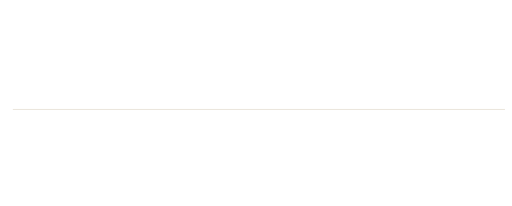
t = 0.00 s
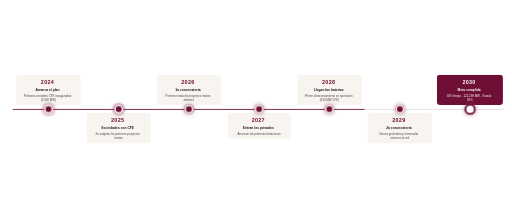
t = 2.59 s
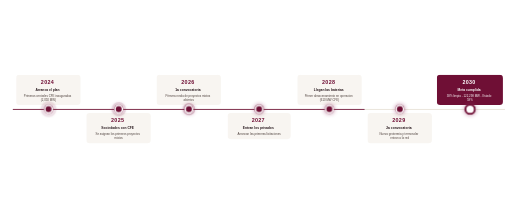
t = 2.78 s
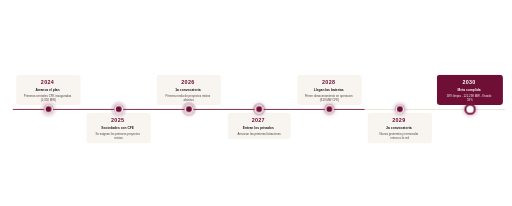
t = 2.98 s
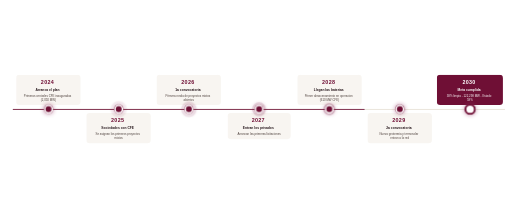
t = 3.17 s
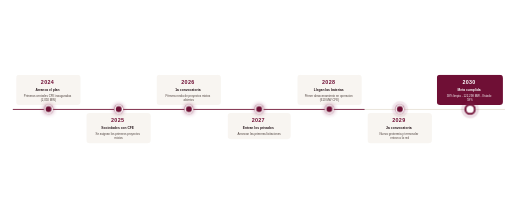
t = 3.99 s

The animated SVG that drew these frames (rendered in a browser with its animation timeline set to each time). Animation: 4 CSS @keyframes rules; one cycle of 4.79 s, repeats indefinitely.

<svg xmlns="http://www.w3.org/2000/svg" viewBox="0 0 1231 496" role="img" aria-labelledby="title desc">
  <title id="title">Linea de tiempo animada 2024 a 2030</title>
  <desc id="desc">Linea de tiempo de metas de energia limpia con hitos de 2024 a 2030.</desc>
  <defs>
    <style>
      :root {
        --wine: #6f0f35;
        --wine-dark: #5f0a2b;
        --cream: #f8f5f1;
        --sand: #ded3c6;
        --ink: #24151a;
      }

      .bg {
        fill: #fff;
      }

      .base-line {
        stroke: var(--sand);
        stroke-width: 1.5;
        stroke-linecap: round;
      }

      .draw-line {
        stroke: var(--wine);
        stroke-width: 2;
        stroke-linecap: round;
        stroke-dasharray: 845;
        stroke-dashoffset: 845;
        animation: drawLine 1.8s ease-out .25s forwards;
      }

      .card {
        opacity: 0;
        animation: cardIn .62s cubic-bezier(.2, .8, .2, 1) forwards;
      }

      .card rect {
        fill: var(--cream);
      }

      .card.highlight rect {
        fill: var(--wine);
      }

      .node {
        opacity: 0;
        transform-box: fill-box;
        transform-origin: center;
        animation: nodeIn .48s cubic-bezier(.2, .9, .2, 1) forwards;
      }

      .node circle:first-child {
        fill: var(--wine);
        filter: url(#glow);
      }

      .node circle:last-child {
        fill: var(--wine);
        stroke: #fff;
        stroke-width: 3.5;
      }

      .node.final circle:last-child {
        fill: #fff;
        stroke: var(--wine);
        stroke-width: 4;
      }

      .pulse {
        fill: none;
        stroke: var(--wine);
        stroke-width: 2;
        opacity: 0;
        transform-box: fill-box;
        transform-origin: center;
        animation: pulse 2.2s ease-out infinite;
      }

      .year {
        fill: var(--wine);
        font: 800 13px/1 Montserrat, Avenir, Arial, sans-serif;
        letter-spacing: .8px;
      }

      .label {
        fill: var(--ink);
        font: 700 8px/1 Montserrat, Avenir, Arial, sans-serif;
      }

      .copy {
        fill: #4b3f3b;
        font: 500 7px/1.15 Montserrat, Avenir, Arial, sans-serif;
      }

      .highlight .year,
      .highlight .label,
      .highlight .copy {
        fill: #fff;
      }

      .d1 { animation-delay: .60s; }
      .d2 { animation-delay: .82s; }
      .d3 { animation-delay: 1.04s; }
      .d4 { animation-delay: 1.26s; }
      .d5 { animation-delay: 1.48s; }
      .d6 { animation-delay: 1.70s; }
      .d7 { animation-delay: 1.92s; }
      .d8 { animation-delay: 2.14s; }

      .pulse.d1 { animation-delay: 1.05s; }
      .pulse.d2 { animation-delay: 1.27s; }
      .pulse.d3 { animation-delay: 1.49s; }
      .pulse.d4 { animation-delay: 1.71s; }
      .pulse.d5 { animation-delay: 1.93s; }
      .pulse.d6 { animation-delay: 2.15s; }
      .pulse.d7 { animation-delay: 2.37s; }
      .pulse.d8 { animation-delay: 2.59s; }

      @keyframes drawLine {
        to { stroke-dashoffset: 0; }
      }

      @keyframes nodeIn {
        0% { opacity: 0; transform: scale(.35); }
        70% { opacity: 1; transform: scale(1.16); }
        100% { opacity: 1; transform: scale(1); }
      }

      @keyframes cardIn {
        0% { opacity: 0; }
        100% { opacity: 1; }
      }

      @keyframes pulse {
        0%, 35% { opacity: 0; transform: scale(.72); }
        45% { opacity: .35; }
        100% { opacity: 0; transform: scale(1.9); }
      }

      @media (prefers-reduced-motion: reduce) {
        .draw-line,
        .card {
          animation: none;
          opacity: 1;
          stroke-dashoffset: 0;
        }

        .node,
        .pulse {
          animation: none;
          opacity: 1;
          transform: none;
        }

        .pulse {
          opacity: 0;
        }
      }
    </style>

    <filter id="glow" x="-120%" y="-120%" width="340%" height="340%">
      <feGaussianBlur stdDeviation="5" result="blur"/>
      <feColorMatrix in="blur" type="matrix" values="0.44 0 0 0 0.22  0 0.06 0 0 0.03  0 0 0.20 0 0.11  0 0 0 .70 0"/>
      <feMerge>
        <feMergeNode/>
        <feMergeNode in="SourceGraphic"/>
      </feMerge>
    </filter>
  </defs>

  <rect class="bg" width="1231" height="496"/>

  <metadata>
    {
      "timeline": [
        {
          "year": "2024",
          "title": "Arranca el plan",
          "detail": "Primeras centrales CFE inauguradas",
          "value": "2,050 MW"
        },
        {
          "year": "2025",
          "title": "Sociedades con CFE",
          "detail": "Se asignan los primeros proyectos mixtos",
          "value": "Proyectos mixtos"
        },
        {
          "year": "2026",
          "title": "1a convocatoria",
          "detail": "Primera ronda de proyectos mixtos abiertos",
          "value": "Convocatoria inicial"
        },
        {
          "year": "2027",
          "title": "Entran los privados",
          "detail": "Arrancan las primeras licitaciones",
          "value": "Primeras licitaciones"
        },
        {
          "year": "2028",
          "title": "Llegan las baterias",
          "detail": "Primer almacenamiento en operacion",
          "value": "610 MW CFE"
        },
        {
          "year": "2029",
          "title": "2a convocatoria",
          "detail": "Nueva geotermia y termosolar entran a la red",
          "value": "Geotermia y termosolar"
        },
        {
          "year": "2030",
          "title": "Meta cumplida",
          "detail": "38% limpia - 122,298 MW - Estado 58%",
          "value": "122,298 MW"
        }
      ]
    }
  </metadata>

  <line class="base-line" x1="31" y1="263.5" x2="1214" y2="263.5"/>
  <line class="draw-line" x1="31" y1="263.5" x2="876" y2="263.5"/>

  <g class="card top d1" data-year="2024" data-title="Arranca el plan" data-detail="Primeras centrales CFE inauguradas" data-value="2,050 MW" style="--offset: -12px" transform="translate(38 180)">
    <rect width="155" height="73" rx="8"/>
    <text text-anchor="middle">
      <tspan class="year" x="77.5" y="22">2024</tspan>
      <tspan class="label" x="77.5" y="38">Arranca el plan</tspan>
      <tspan class="copy" x="77.5" y="53">Primeras centrales CFE inauguradas</tspan>
      <tspan class="copy" x="77.5" y="62">(2,050 MW)</tspan>
    </text>
  </g>

  <g class="card bottom d2" data-year="2025" data-title="Sociedades con CFE" data-detail="Se asignan los primeros proyectos mixtos" data-value="Proyectos mixtos" style="--offset: 12px" transform="translate(207 272)">
    <rect width="155" height="73" rx="8"/>
    <text text-anchor="middle">
      <tspan class="year" x="77.5" y="22">2025</tspan>
      <tspan class="label" x="77.5" y="38">Sociedades con CFE</tspan>
      <tspan class="copy" x="77.5" y="53">Se asignan los primeros proyectos</tspan>
      <tspan class="copy" x="77.5" y="62">mixtos</tspan>
    </text>
  </g>

  <g class="card top d3" data-year="2026" data-title="1a convocatoria" data-detail="Primera ronda de proyectos mixtos abiertos" data-value="Convocatoria inicial" style="--offset: -12px" transform="translate(376 180)">
    <rect width="155" height="73" rx="8"/>
    <text text-anchor="middle">
      <tspan class="year" x="77.5" y="22">2026</tspan>
      <tspan class="label" x="77.5" y="38">1a convocatoria</tspan>
      <tspan class="copy" x="77.5" y="53">Primera ronda de proyectos mixtos</tspan>
      <tspan class="copy" x="77.5" y="62">abiertos</tspan>
    </text>
  </g>

  <g class="card bottom d4" data-year="2027" data-title="Entran los privados" data-detail="Arrancan las primeras licitaciones" data-value="Primeras licitaciones" style="--offset: 12px" transform="translate(547 272)">
    <rect width="152" height="63" rx="8"/>
    <text text-anchor="middle">
      <tspan class="year" x="76" y="22">2027</tspan>
      <tspan class="label" x="76" y="38">Entran los privados</tspan>
      <tspan class="copy" x="76" y="53">Arrancan las primeras licitaciones</tspan>
    </text>
  </g>

  <g class="card top d5" data-year="2028" data-title="Llegan las baterias" data-detail="Primer almacenamiento en operacion" data-value="610 MW CFE" style="--offset: -12px" transform="translate(715 180)">
    <rect width="155" height="73" rx="8"/>
    <text text-anchor="middle">
      <tspan class="year" x="77.5" y="22">2028</tspan>
      <tspan class="label" x="77.5" y="38">Llegan las baterias</tspan>
      <tspan class="copy" x="77.5" y="53">Primer almacenamiento en operacion</tspan>
      <tspan class="copy" x="77.5" y="62">(610 MW CFE)</tspan>
    </text>
  </g>

  <g class="card bottom d6" data-year="2029" data-title="2a convocatoria" data-detail="Nueva geotermia y termosolar entran a la red" data-value="Geotermia y termosolar" style="--offset: 12px" transform="translate(884 272)">
    <rect width="155" height="73" rx="8"/>
    <text text-anchor="middle">
      <tspan class="year" x="77.5" y="22">2029</tspan>
      <tspan class="label" x="77.5" y="38">2a convocatoria</tspan>
      <tspan class="copy" x="77.5" y="53">Nueva geotermia y termosolar</tspan>
      <tspan class="copy" x="77.5" y="62">entran a la red</tspan>
    </text>
  </g>

  <g class="card highlight top d7" data-year="2030" data-title="Meta cumplida" data-detail="38% limpia - 122,298 MW - Estado 58%" data-value="122,298 MW" style="--offset: -12px" transform="translate(1051 180)">
    <rect width="159" height="73" rx="8"/>
    <text text-anchor="middle">
      <tspan class="year" x="79.5" y="22">2030</tspan>
      <tspan class="label" x="79.5" y="39">Meta cumplida</tspan>
      <tspan class="copy" x="79.5" y="54">38% limpia - 122,298 MW - Estado</tspan>
      <tspan class="copy" x="79.5" y="63">58%</tspan>
    </text>
  </g>

  <g transform="translate(116 263)">
    <circle class="pulse d1" r="10"/>
    <g class="node d1"><circle r="11"/><circle r="9"/></g>
  </g>
  <g transform="translate(285 263)">
    <circle class="pulse d2" r="10"/>
    <g class="node d2"><circle r="11"/><circle r="9"/></g>
  </g>
  <g transform="translate(454 263)">
    <circle class="pulse d3" r="10"/>
    <g class="node d3"><circle r="11"/><circle r="9"/></g>
  </g>
  <g transform="translate(623 263)">
    <circle class="pulse d4" r="10"/>
    <g class="node d4"><circle r="11"/><circle r="9"/></g>
  </g>
  <g transform="translate(792 263)">
    <circle class="pulse d5" r="10"/>
    <g class="node d5"><circle r="11"/><circle r="9"/></g>
  </g>
  <g transform="translate(962 263)">
    <circle class="pulse d6" r="10"/>
    <g class="node d6"><circle r="11"/><circle r="9"/></g>
  </g>
  <g transform="translate(1131 263)">
    <circle class="pulse d7" r="12"/>
    <g class="node final d7"><circle r="13"/><circle r="11"/></g>
  </g>
</svg>
